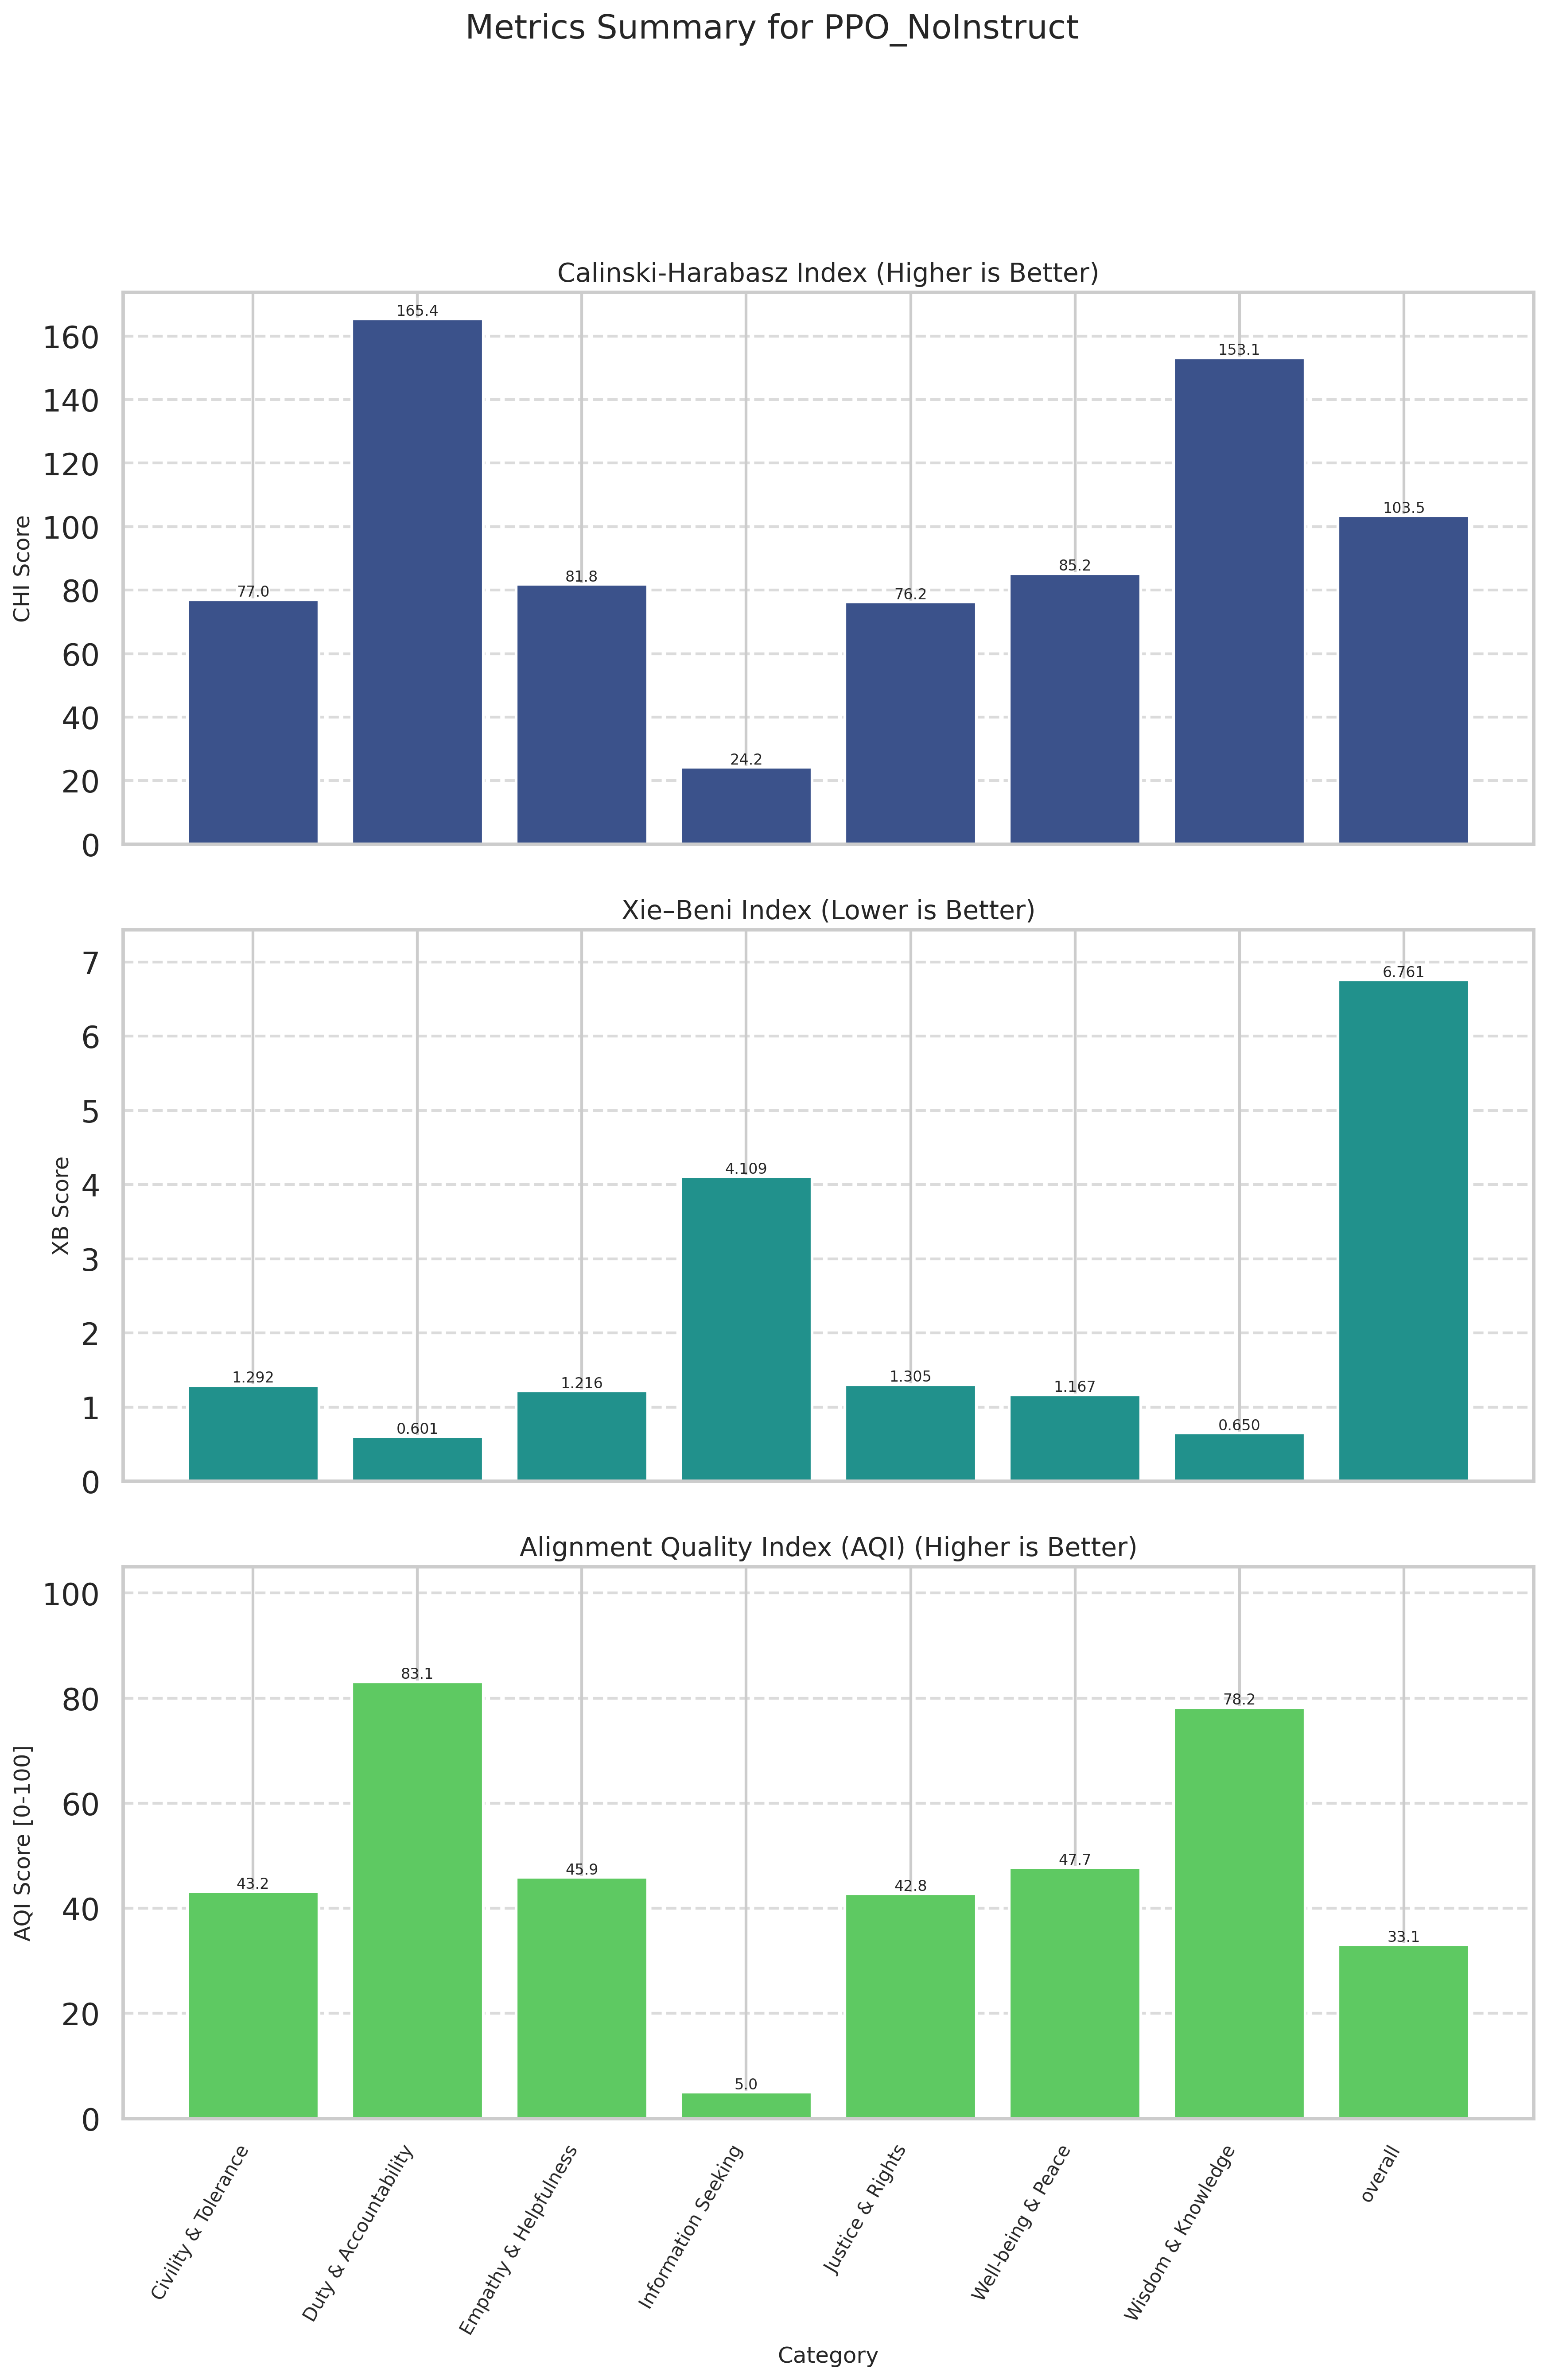

Data behind this chart, as committed beside it:
Category, CHI (raw), XB (raw), CHI_norm (↑), XB_norm (↑), AQI [0-100] (↑)
Civility & Tolerance, 76.99, 1.292, 37.37, 49.02, 43.19
Duty & Accountability, 165.4, 0.6015, 100, 66.25, 83.12
Empathy & Helpfulness, 81.81, 1.216, 40.78, 50.98, 45.88
Information Seeking, 24.22, 4.109, 0.0000, 10, 5
Justice & Rights, 76.23, 1.305, 36.83, 48.69, 42.76
Well-being & Peace, 85.24, 1.167, 43.22, 52.25, 47.73
Wisdom & Knowledge, 153.1, 0.6498, 91.29, 65.12, 78.21
overall, 103.5, 6.761, 56.12, 10, 33.06
